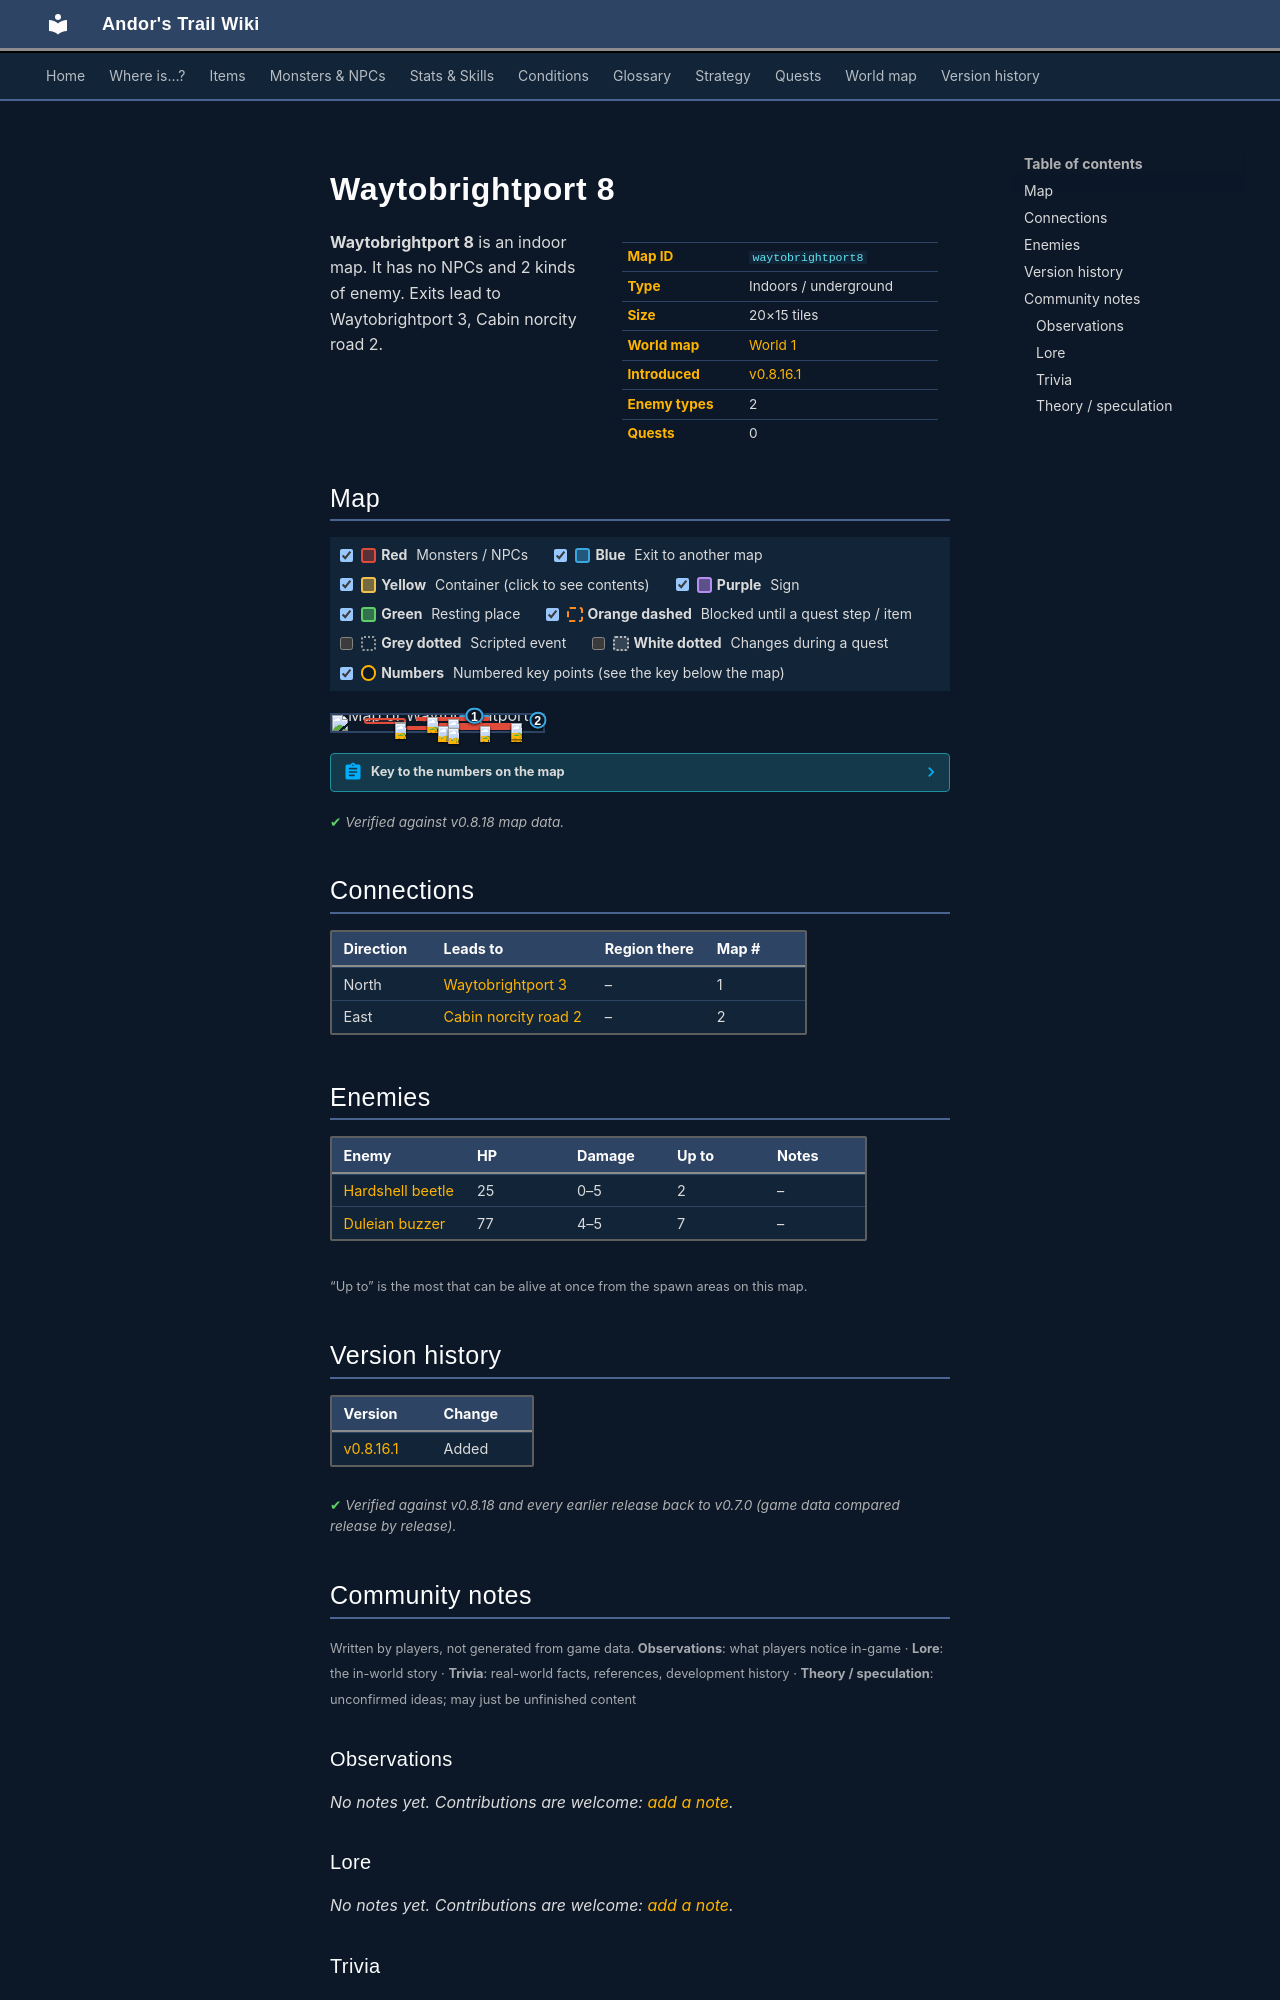

repository: asdfghjkl628/Andor-s-Trail-Wikiiii · page: maps/waytobrightport8/index.html · generator: mkdocs

---
description: "Waytobrightport 8 is an indoor location in Andor's Trail. Enemies: Hardshell beetle, Duleian buzzer. Exits to Waytobrightport 3, Cabin norcity road 2."
---

# Waytobrightport 8

<div class="infobox" markdown>

| | |
|---|---|
| **Map ID** | `waytobrightport8` |
| **Type** | Indoors / underground |
| **Size** | 20×15 tiles |
| **World map** | [World 1](index.md) |
| **Introduced** | [v0.8.16.1](../versions/0.8.16.1.md) |
| **Enemy types** | 2 |
| **Quests** | 0 |

</div>

**Waytobrightport 8** is an indoor map. It has no NPCs and 2 kinds of enemy. Exits lead to Waytobrightport 3, Cabin norcity road 2.

## Map

<div class="map-legend" markdown="0"><label class="lg"><input type="checkbox" data-t="spawn" checked><span class="sw sw-spawn"></span><b>Red</b>&nbsp;Monsters / NPCs</label><label class="lg"><input type="checkbox" data-t="mapchange" checked><span class="sw sw-mapchange"></span><b>Blue</b>&nbsp;Exit to another map</label><label class="lg"><input type="checkbox" data-t="container" checked><span class="sw sw-container"></span><b>Yellow</b>&nbsp;Container (click to see contents)</label><label class="lg"><input type="checkbox" data-t="sign" checked><span class="sw sw-sign"></span><b>Purple</b>&nbsp;Sign</label><label class="lg"><input type="checkbox" data-t="rest" checked><span class="sw sw-rest"></span><b>Green</b>&nbsp;Resting place</label><label class="lg"><input type="checkbox" data-t="key" checked><span class="sw sw-key"></span><b>Orange dashed</b>&nbsp;Blocked until a quest step / item</label><label class="lg"><input type="checkbox" data-t="script"><span class="sw sw-script"></span><b>Grey dotted</b>&nbsp;Scripted event</label><label class="lg"><input type="checkbox" data-t="replace"><span class="sw sw-replace"></span><b>White dotted</b>&nbsp;Changes during a quest</label><label class="lg"><input type="checkbox" data-t="pin" checked><span class="sw sw-pin"></span><b>Numbers</b>&nbsp;Numbered key points (see the key below the map)</label></div>

<div class="map-wrap hide-script hide-replace" markdown="0"><img src="../../assets/maps/waytobrightport8.webp" alt="Map of Waytobrightport 8" width="640" height="480" loading="lazy"><a id="place-east" class="mo mo-mapchange" href="../cabin_norcity_road2/#place-west" title="Exit to Cabin norcity road 2" style="left:95.000%;top:20.000%;width:5.000%;height:20.000%"></a><a id="place-north" class="mo mo-mapchange" href="../waytobrightport3/#place-south" title="Exit to Waytobrightport 3" style="left:60.000%;top:0.000%;width:15.000%;height:6.667%"></a><span class="mo mo-spawn" title="Spawns: Duleian buzzer" style="left:50.000%;top:46.667%;width:40.000%;height:26.667%"></span><span class="mo mo-spawn" title="Spawns: Duleian buzzer" style="left:15.000%;top:20.000%;width:20.000%;height:33.333%"></span><span class="mo mo-spawn" title="Spawns: Duleian buzzer" style="left:40.000%;top:13.333%;width:35.000%;height:20.000%"></span><span class="mo mo-spawn" title="Spawns: Hardshell beetle" style="left:35.000%;top:66.667%;width:55.000%;height:26.667%"></span><a class="mob" href="../../monsters/duleian_hornet/" title="Duleian buzzer" style="left:85.000%;top:66.667%;width:5.000%;height:6.667%"><img src="../../assets/icons/monsters/monsters_ld2_222.png" alt="Duleian buzzer"></a><a class="mob" href="../../monsters/duleian_hornet/" title="Duleian buzzer" style="left:85.000%;top:46.667%;width:5.000%;height:6.667%"><img src="../../assets/icons/monsters/monsters_ld2_222.png" alt="Duleian buzzer"></a><a class="mob" href="../../monsters/duleian_hornet/" title="Duleian buzzer" style="left:70.000%;top:66.667%;width:5.000%;height:6.667%"><img src="../../assets/icons/monsters/monsters_ld2_222.png" alt="Duleian buzzer"></a><a class="mob" href="../../monsters/duleian_hornet/" title="Duleian buzzer" style="left:30.000%;top:40.000%;width:5.000%;height:6.667%"><img src="../../assets/icons/monsters/monsters_ld2_222.png" alt="Duleian buzzer"></a><a class="mob" href="../../monsters/duleian_hornet/" title="Duleian buzzer" style="left:30.000%;top:46.667%;width:5.000%;height:6.667%"><img src="../../assets/icons/monsters/monsters_ld2_222.png" alt="Duleian buzzer"></a><a class="mob" href="../../monsters/duleian_hornet/" title="Duleian buzzer" style="left:45.000%;top:13.333%;width:5.000%;height:6.667%"><img src="../../assets/icons/monsters/monsters_ld2_222.png" alt="Duleian buzzer"></a><a class="mob" href="../../monsters/duleian_hornet/" title="Duleian buzzer" style="left:55.000%;top:26.667%;width:5.000%;height:6.667%"><img src="../../assets/icons/monsters/monsters_ld2_222.png" alt="Duleian buzzer"></a><a class="mob" href="../../monsters/hardshell_beetle/" title="Hardshell beetle" style="left:50.000%;top:66.667%;width:5.000%;height:6.667%"><img src="../../assets/icons/monsters/monsters_insects_4.png" alt="Hardshell beetle"></a><a class="mob" href="../../monsters/hardshell_beetle/" title="Hardshell beetle" style="left:55.000%;top:80.000%;width:5.000%;height:6.667%"><img src="../../assets/icons/monsters/monsters_insects_4.png" alt="Hardshell beetle"></a><a class="pin pin-exit" href="#key-1" style="left:67.500%;top:3.333%" title="Exit (north): to [Waytobrightport 3](waytobrightport3.md)">1</a><a class="pin pin-exit" href="#key-2" style="left:97.500%;top:30.000%" title="Exit (east): to [Cabin norcity road 2](cabin_norcity_road2.md)">2</a></div>

??? abstract "Key to the numbers on the map"

    | # | What | Details |
    |---|---|---|
    | <span id="key-1"></span>1 | Exit (north) | to [Waytobrightport 3](waytobrightport3.md) |
    | <span id="key-2"></span>2 | Exit (east) | to [Cabin norcity road 2](cabin_norcity_road2.md) |


<p class="verified">Verified against v0.8.18 map data.</p>

## Connections

| Direction | Leads to | Region there | Map # |
|---|---|---|---|
| North | [Waytobrightport 3](waytobrightport3.md) | – | 1 |
| East | [Cabin norcity road 2](cabin_norcity_road2.md) | – | 2 |

## Enemies

| Enemy | HP | Damage | Up to | Notes |
|---|---|---|---|---|
| [Hardshell beetle](../monsters/hardshell_beetle.md) | 25 | 0–5 | 2 | – |
| [Duleian buzzer](../monsters/duleian_hornet.md) | 77 | 4–5 | 7 | – |

<small>“Up to” is the most that can be alive at once from the spawn areas on this map.</small>


## Version history

| Version | Change |
|---|---|
| [v0.8.16.1](../versions/0.8.16.1.md) | Added |

<p class="verified">Verified against v0.8.18 and every earlier release back to v0.7.0 (game data compared release by release).</p>


## Community notes

<small>Written by players, not generated from game data. **Observations**: what players notice in-game · **Lore**: the in-world story · **Trivia**: real-world facts, references, development history · **Theory / speculation**: unconfirmed ideas; may just be unfinished content</small>

### Observations

*No notes yet. Contributions are welcome: [add a note](https://github.com/asdfghjkl628/Andor-s-Trail-Wikiiii/new/main/notes/maps?filename=waytobrightport8.md&value=%23%23%20Observations%0A%0A%3C%21--%20what%20players%20notice%20in-game%20--%3E%0A%0A%23%23%20Lore%0A%0A%3C%21--%20the%20in-world%20story%20--%3E%0A%0A%23%23%20Trivia%0A%0A%3C%21--%20real-world%20facts%2C%20references%2C%20development%20history%20--%3E%0A%0A%23%23%20Theory%20/%20speculation%0A%0A%3C%21--%20unconfirmed%20ideas%3B%20may%20just%20be%20unfinished%20content%20--%3E%0A).*

### Lore

*No notes yet. Contributions are welcome: [add a note](https://github.com/asdfghjkl628/Andor-s-Trail-Wikiiii/new/main/notes/maps?filename=waytobrightport8.md&value=%23%23%20Observations%0A%0A%3C%21--%20what%20players%20notice%20in-game%20--%3E%0A%0A%23%23%20Lore%0A%0A%3C%21--%20the%20in-world%20story%20--%3E%0A%0A%23%23%20Trivia%0A%0A%3C%21--%20real-world%20facts%2C%20references%2C%20development%20history%20--%3E%0A%0A%23%23%20Theory%20/%20speculation%0A%0A%3C%21--%20unconfirmed%20ideas%3B%20may%20just%20be%20unfinished%20content%20--%3E%0A).*

### Trivia

*No notes yet. Contributions are welcome: [add a note](https://github.com/asdfghjkl628/Andor-s-Trail-Wikiiii/new/main/notes/maps?filename=waytobrightport8.md&value=%23%23%20Observations%0A%0A%3C%21--%20what%20players%20notice%20in-game%20--%3E%0A%0A%23%23%20Lore%0A%0A%3C%21--%20the%20in-world%20story%20--%3E%0A%0A%23%23%20Trivia%0A%0A%3C%21--%20real-world%20facts%2C%20references%2C%20development%20history%20--%3E%0A%0A%23%23%20Theory%20/%20speculation%0A%0A%3C%21--%20unconfirmed%20ideas%3B%20may%20just%20be%20unfinished%20content%20--%3E%0A).*
